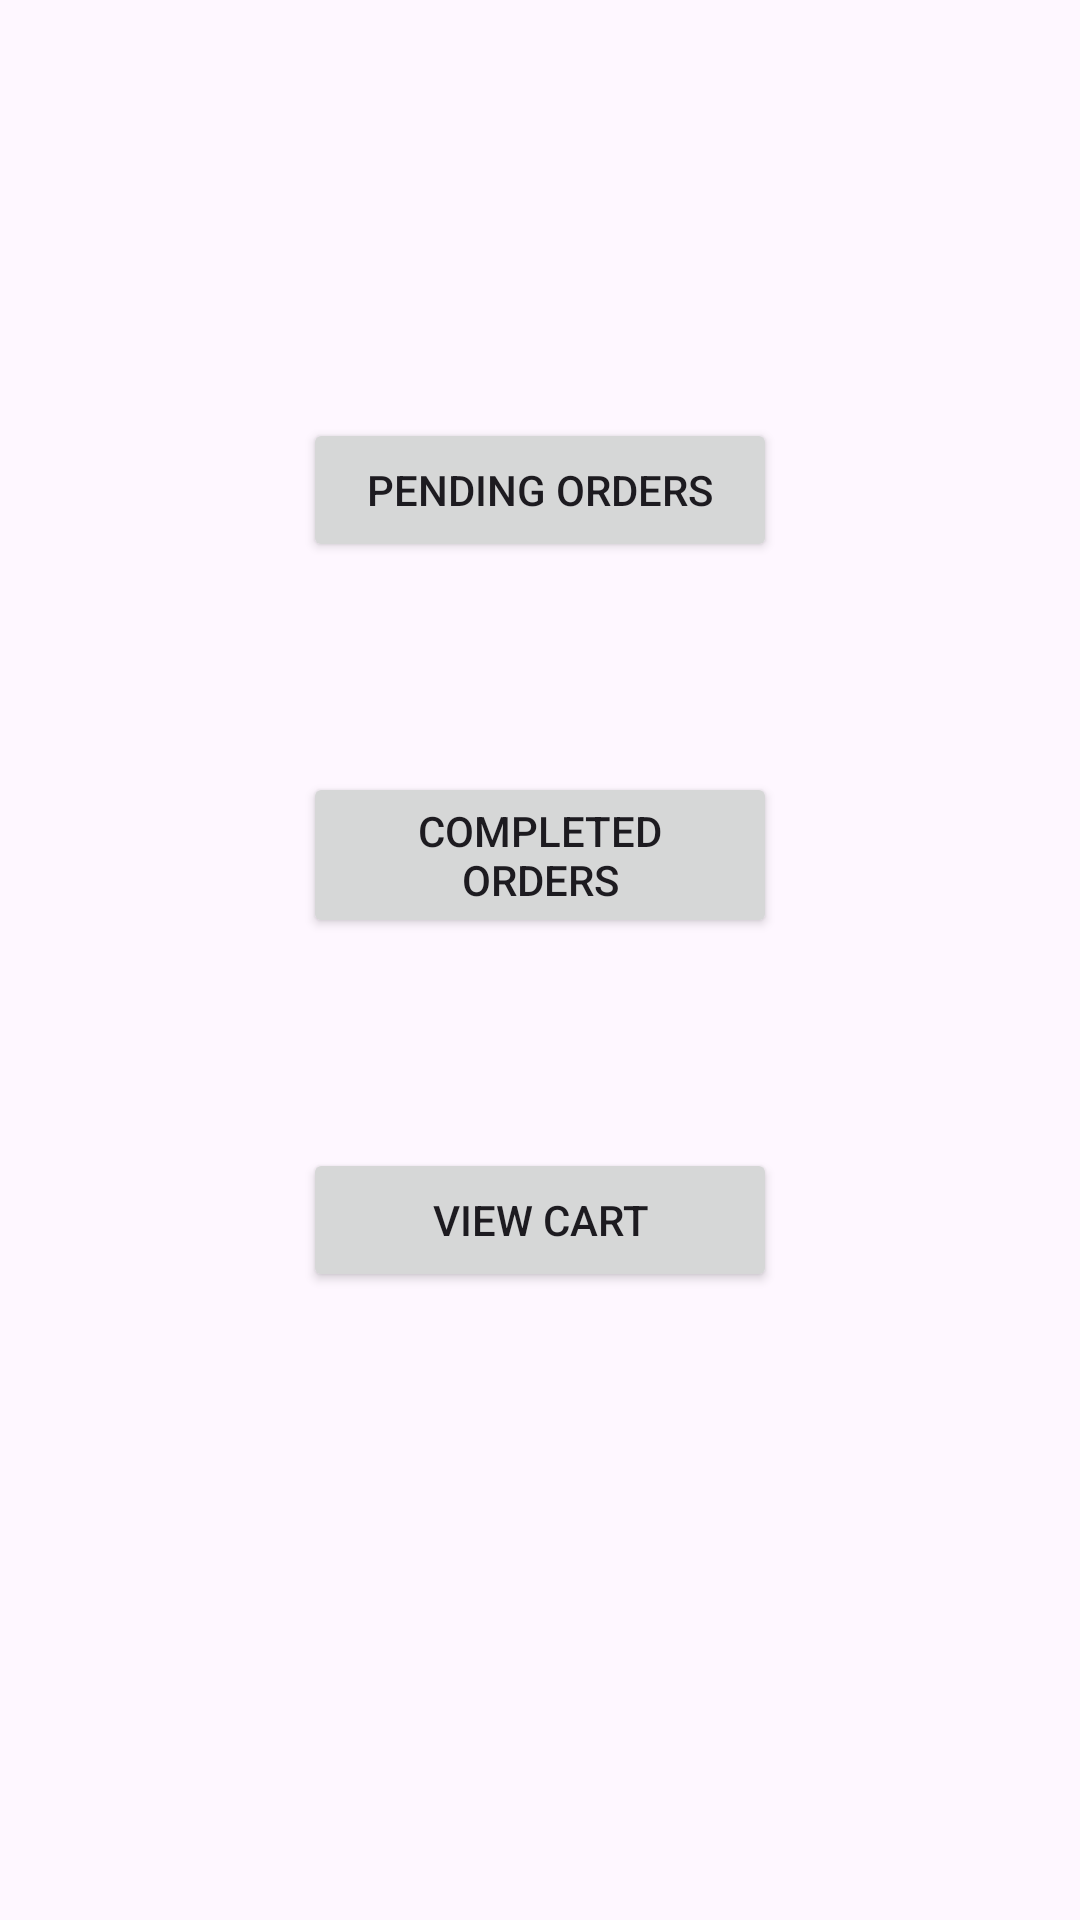

Here is an Android app screen rendered from its layout file. Give the layout XML and the strings, colors and styles it references.
<!-- AndroidManifest.xml: application theme Theme.B07_project -->
<!-- res/layout/fragment_customer_order_main_choice.xml -->
<?xml version="1.0" encoding="utf-8"?>
<LinearLayout xmlns:android="http://schemas.android.com/apk/res/android"
    xmlns:app="http://schemas.android.com/apk/res-auto"
    xmlns:tools="http://schemas.android.com/tools"
    android:layout_width="match_parent"
    android:layout_height="match_parent"
    android:orientation="vertical"
    android:gravity="center"
    android:padding="15dp"
    tools:context=".pages.start_screen.MainActivity_question">


    <Button
        android:id="@+id/pending"
        android:layout_width="158dp"
        android:layout_height="wrap_content"
        android:text="Pending Orders"
        android:layout_marginBottom="70dp"/>

    <Button
        android:id="@+id/completed"
        android:layout_width="158dp"
        android:layout_height="wrap_content"
        android:text="Completed Orders"
        android:layout_marginBottom="70dp"/>

    <Button
        android:id="@+id/cart"
        android:layout_width="158dp"
        android:layout_height="wrap_content"
        android:text="View Cart"
        android:layout_marginBottom="70dp"/>

</LinearLayout>
<!-- resources referenced by this layout -->
<resources>
  <style name="Theme.B07_project" parent="Base.Theme.B07_project" />
  <style name="Base.Theme.B07_project" parent="Theme.Material3.DayNight.NoActionBar">
          
          
      </style>
</resources>
